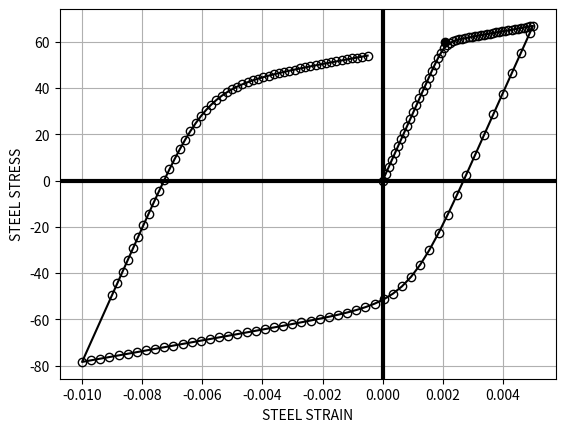

This chart was generated by the following Python code:
"""
test file
"""

import numpy as np
import matplotlib.pyplot as plt


class MenegottoPinto:
    def __init__(self, E, b, fy, R, a1, a2):
        self._E = E
        self._Et = E
        self._b = b
        self._R0 = R
        self._R = R
        self._fy = fy
        self._a1 = a1
        self._a2 = a2

        # Loading index:
        #   0 => initial state
        #   1 => increasing strain
        #   2 => decreasing strain
        #   3 => strain not changing
        self._loading_index = 0
        self._strain_0 = fy / E
        self._stress_0 = fy
        self._strain_r = 0.0
        self._stress_r = 0.0
        self._last_strain_r = 0.0
        self._last_stress_r = 0.0
        self._strain = 0.0
        self._stress = 0.0
        self._xi = 0.0

        # Converged Variables
        self._c_loading_index = 0
        self._c_Et = E
        self._c_strain_0 = self._strain_0
        self._c_stress_0 = self._stress_0
        self._c_strain_r = 0.0
        self._c_stress_r = 0.0
        self._c_strain = 0.0
        self._c_stress = 0.0
        self._c_xi = 0.0

    @property
    def tangent_modulus(self):
        return self._Et

    @property
    def stress(self):
        return self._stress

    @property
    def strain(self):
        return self._strain

    def update_strain(self, value):
        """
        FIXME
        """
        self._strain = value
        reversal = self._set_trial_state()
        return reversal

    def _set_trial_state(self):
        deps = self._strain - self._c_strain
        if self._loading_index == 0 or self._loading_index == 3:
            if abs(deps) < 1e-15:  # nearly zero
                self._Et = self._E
                self._stress = 0
                self._loading_index = 3
            else:
                if deps < 0:
                    self._loading_index = 2
                    self._strain_0 = -self._fy / self._E
                    self._stress_0 = -self._fy
                else:
                    self._loading_index = 1
                    self._strain_0 = self._fy / self._E
                    self._stress_0 = self._fy
        reversal = self._check_reversal()
        if reversal:
            self._reverse()
        return reversal

    def _check_reversal(self):
        deps = self._strain - self._c_strain
        if self._loading_index == 2 and deps > 0:
            self._loading_index = 1
            return True
        if self._loading_index == 1 and deps < 0:
            self._loading_index = 2
            return True
        return False

    def _reverse(self):
        self._last_strain_r = self._strain_r
        self._last_stress_r = self._stress_r
        self._strain_r = self._c_strain
        self._stress_r = self._c_stress
        E = self._E
        b = self._b
        epr = self._strain_r
        sgr = self._stress_r
        if self._loading_index == 1:
            sgy = self._fy
        else:
            sgy = -self._fy
        lepr = self._last_strain_r
        self._strain_0 = (E * epr - sgr + sgy * (1 - b)) / (E * (1 - b))
        self._stress_0 = b * E * self._strain_0 + sgy * (1 - b)
        eps_intersect = ((sgr - lepr) + E * b * lepr - E * epr) / (E * (b - 1))
        self._xi = abs(eps_intersect - lepr) # shouldn't this be divided by eps_y??
        self._R = self._R0 - self._a1 * self._xi / (self._a2 + self._xi)

        # global ax
        # ax.plot(self._strain_0, self._stress_0, "-o", color="black")
        # ax.plot(self._strain_r, self._stress_r, "-o", color="black", markerfacecolor="none")

    def calculate_stress_and_tangent_modulus(self):
        """
        FIXME
        """
        b = self._b
        eps = self._strain
        epr = self._strain_r
        ep0 = self._strain_0
        sgr = self._stress_r
        sg0 = self._stress_0
        R = self._R

        eps_star = (eps - epr) / (ep0 - epr)
        dum1 = 1.0 + (abs(eps_star)) ** R
        dum2 = (dum1) ** (1.0 / R)
        sg_star = b * eps_star + (1.0 - b) * eps_star / dum2
        self._stress = sg_star * (sg0 - sgr) + sgr
        self._Et = b + (1 - b) / (dum1 * dum2)
        self._Et *= (sg0 - sgr) / (ep0 - epr)

    def finalize(self):
        self._c_loading_index = self._loading_index
        self._c_Et = self._Et
        self._c_strain_0 = self._strain_0
        self._c_stress_0 = self._stress_0
        self._c_strain_r = self._strain_r
        self._c_stress_r = self._stress_r
        self._c_strain = self._strain
        self._c_stress = self._stress
        self._c_xi = self._xi


fiber = MenegottoPinto(E=29000, b=0.08, fy=60, R=15, a1=8.5, a2=0.0002)  # 0.0042  # 20


fig = plt.figure()
ax = fig.add_subplot(111)
ax.plot(fiber._strain_0, fiber._stress_0, "-o", color="black")

strains = np.concatenate(
    (np.linspace(0.000, 0.005), np.linspace(0.0049, -0.01), np.linspace(-0.009, -0.0005))
)
f = np.linspace(0, strains.size - 1, strains.size, dtype=int)
nf = []

# strains = np.array([0, 0.001, 0.002, 0.0035, 0.0015, 0.0031, 0.003, 0.004, 0.005])
# f = [0, 1, 2, 6, 7, 8]
# nf = [3, 4, 5]
stresses = []
for i, strain in enumerate(strains):
    reversal = fiber.update_strain(strain)
    fiber.calculate_stress_and_tangent_modulus()
    if i in f:
        fiber.finalize()
    stresses.append(fiber.stress)
    if reversal:
        print(fiber._stress_0)
stresses = np.array(stresses)
ax.plot(strains[f], stresses[f], "-o", color="black", markerfacecolor="none")
ax.plot(strains[nf], stresses[nf], "o", color="orange")
ax.grid()
ax.axhline(linewidth=3, color="black")
ax.axvline(linewidth=3, color="black")
ax.set(xlabel="STEEL STRAIN", ylabel="STEEL STRESS")
plt.show()
